Run: headless pygame with SDL's dummy video driver; simulated clock (each Clock.tick advances the game by its frame time, no real sleeping); random seed 0; keys injected as events and as key.get_pressed() state; mouse plan: one left click at the window centre at the start of phase 2, then a move to the lower-right quarter at the start of phase 3.
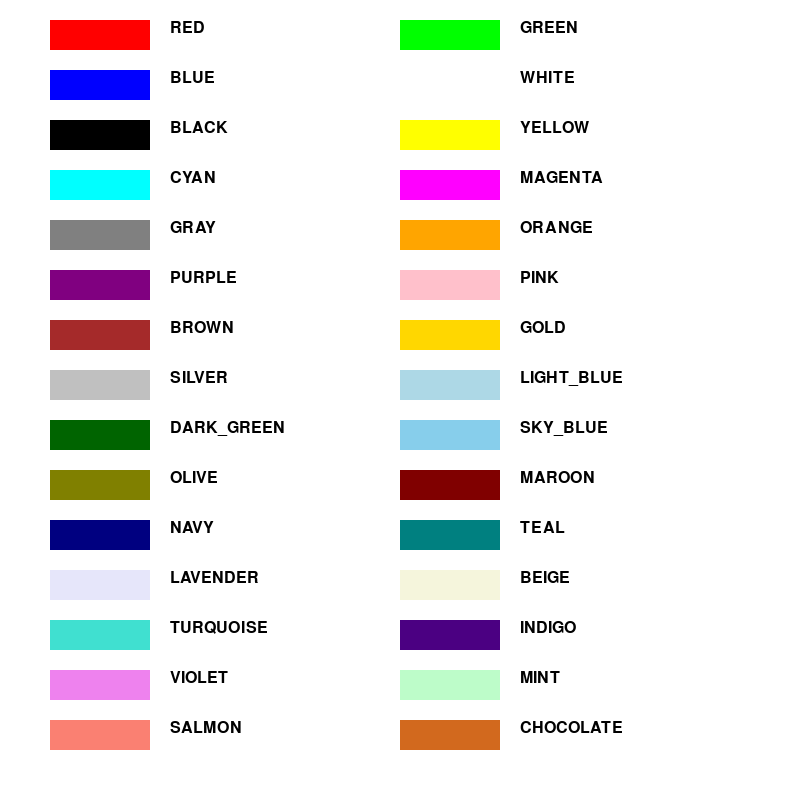
Frame 1 of 4 · flips 1–60 · no input
Frame 2 of 4 · flips 61–180 · clicked the window centre · tapped SPACE, RETURN · held RIGHT (→), D · screen unchanged from frame 1, image omitted
Frame 3 of 4 · flips 181–300 · moved the mouse to the lower-right quarter · held DOWN (↓), S · screen unchanged from frame 2, image omitted
Frame 4 of 4 · flips 301–420 · held LEFT (←), A, UP (↑), W · screen unchanged from frame 3, image omitted

The pygame program that drew these frames:

import pygame

# 初期化
pygame.init()

# 画面サイズ設定
WIDTH, HEIGHT = 800, 800
screen = pygame.display.set_mode((WIDTH, HEIGHT))
pygame.display.set_caption("スクロール可能な色と色の名前の一覧表示")

# 色の定義

colors = {
    "RED" :(255, 0, 0),
    "GREEN": (0, 255, 0),
    "BLUE": (0, 0, 255),
    "WHITE": (255, 255, 255),
    "BLACK": (0, 0, 0),
    "YELLOW": (255, 255, 0),
    "CYAN": (0, 255, 255),
    "MAGENTA": (255, 0, 255),
    "GRAY": (128, 128, 128),
    "ORANGE": (255, 165, 0),
    "PURPLE": (128, 0, 128),
    "PINK": (255, 192, 203),
    "BROWN": (165, 42, 42),
    "GOLD": (255, 215, 0),
    "SILVER": (192, 192, 192),
    "LIGHT_BLUE": (173, 216, 230),
    "DARK_GREEN": (0, 100, 0),
    "SKY_BLUE": (135, 206, 235),
    "OLIVE": (128, 128, 0),
    "MAROON": (128, 0, 0),
    "NAVY": (0, 0, 128),
    "TEAL": (0, 128, 128),
    "LAVENDER": (230, 230, 250),
    "BEIGE": (245, 245, 220),
    "TURQUOISE": (64, 224, 208),
    "INDIGO": (75, 0, 130),
    "VIOLET": (238, 130, 238),
    "MINT": (189, 252, 201),
    "SALMON": (250, 128, 114),
    "CHOCOLATE": (210, 105, 30)
}


# フォント設定
font = pygame.font.SysFont("Arial", 24)

# スクロール量の設定
scroll_y = 0
scroll_speed = 20

# ゲームループ
running = True
while running:
    # イベント処理
    for event in pygame.event.get():
        if event.type == pygame.QUIT:
            running = False
        elif event.type == pygame.MOUSEBUTTONDOWN:
            if event.button == 4:  # ホイールアップ
                scroll_y = min(scroll_y + scroll_speed, 0)  # スクロール量が正に行かないように制限
            elif event.button == 5:  # ホイールダウン
                scroll_y -= scroll_speed

    # 画面塗りつぶし
    screen.fill((255, 255, 255))

    # 色と色名の描画（2列で表示）
    y_offset = 20 + scroll_y  # 初期の Y オフセットにスクロール量を加算
    x_offset = 50  # 初期の X オフセット
    column_width = 350  # 列の幅
    for index, (color_name, rgb) in enumerate(colors.items()):
        if index % 2 == 0:
            x_offset = 50  # 左の列
        else:
            x_offset = 50 + column_width  # 右の列

        # 色のブロックを描画
        pygame.draw.rect(screen, rgb, (x_offset, y_offset, 100, 30))
        # 色の名前を描画
        text_surface = font.render(color_name, True, (0, 0, 0))
        screen.blit(text_surface, (x_offset + 120, y_offset))

        # Y 座標のオフセットを次に移動（2列なので偶数行のみ増やす）
        if index % 2 == 1:
            y_offset += 50

    # 画面更新
    pygame.display.flip()

# 終了処理
pygame.quit()
